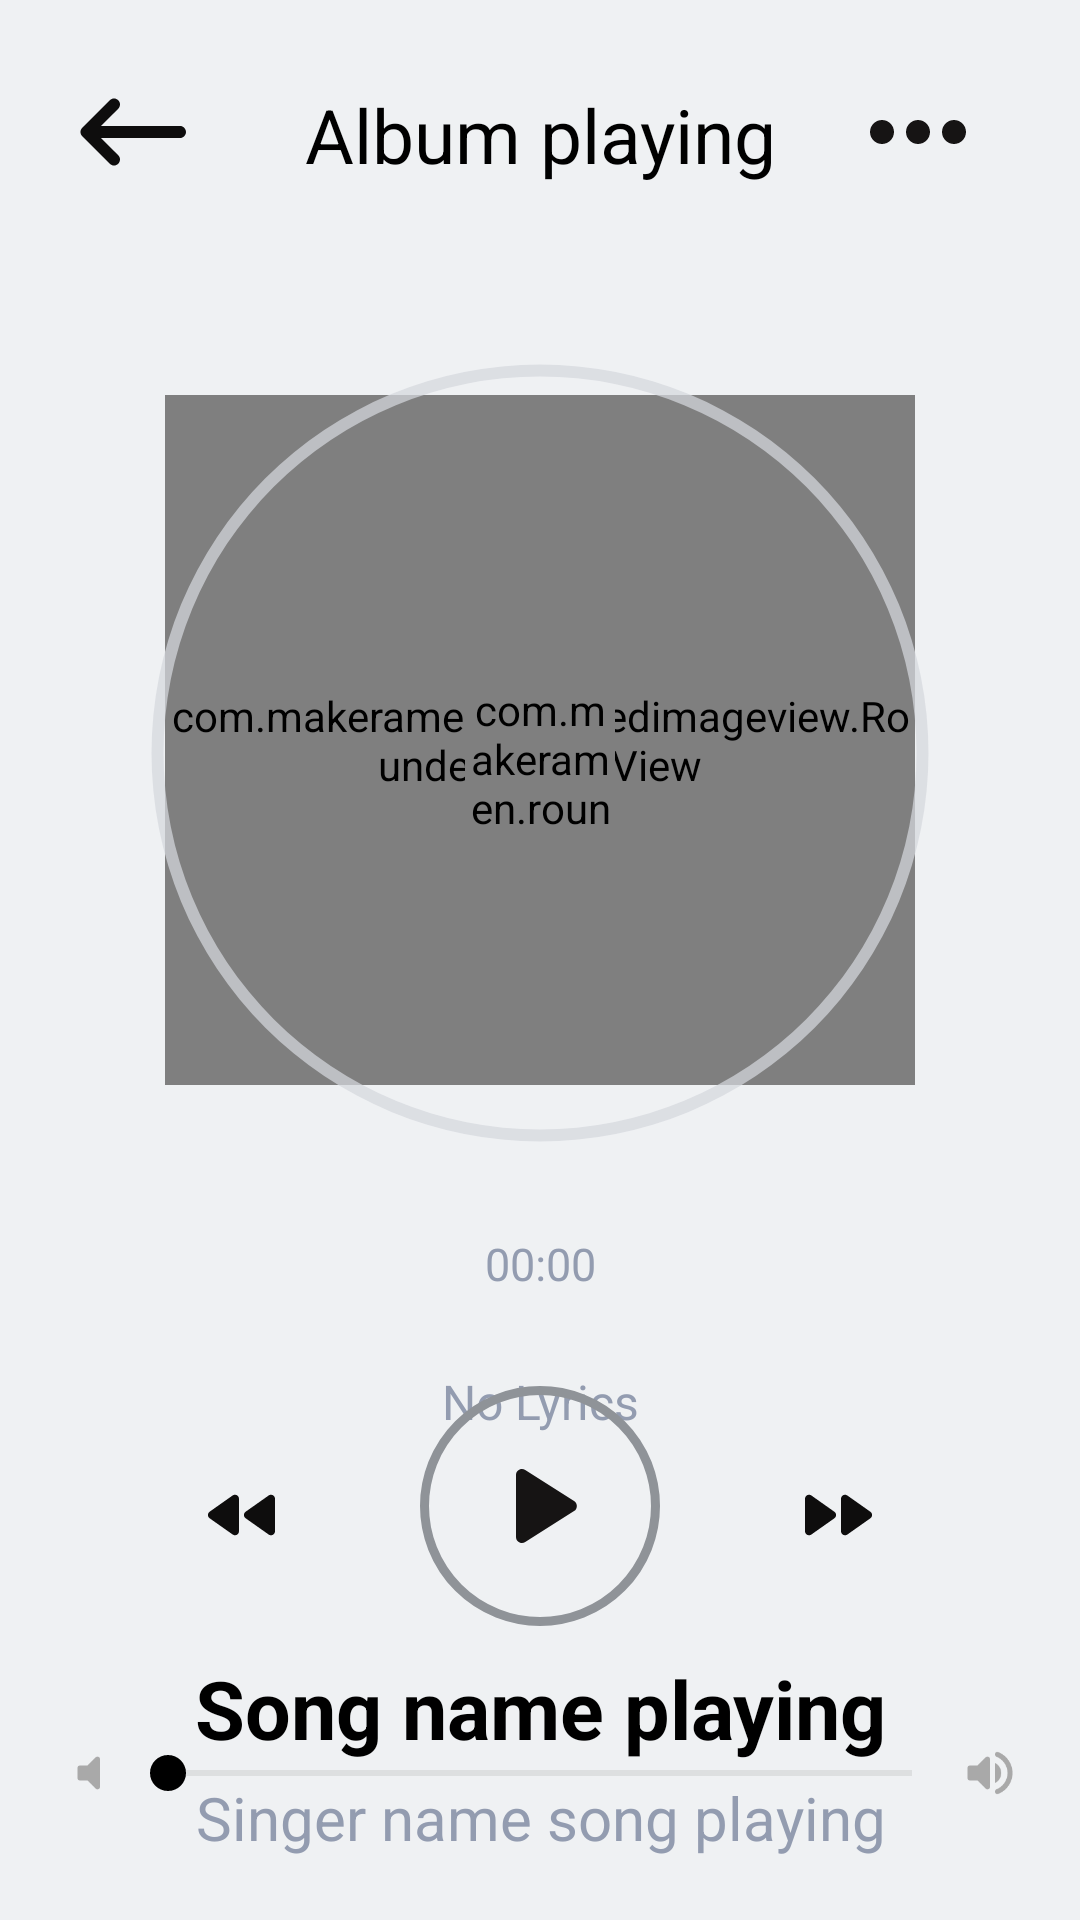

Reconstruct the res/layout file that produces this screen, plus the resources it refers to.
<!-- AndroidManifest.xml: application theme SplashScreen -->
<!-- res/layout/activity_player_4xx.xml -->
<?xml version="1.0" encoding="utf-8"?>
<RelativeLayout xmlns:android="http://schemas.android.com/apk/res/android"
    xmlns:app="http://schemas.android.com/apk/res-auto"
    xmlns:tools="http://schemas.android.com/tools"
    android:layout_width="match_parent"
    android:layout_height="match_parent"
    android:padding="20dp"
    android:background="#eff1f3"
    >

    <ImageButton
        android:id="@+id/imgButtonBack"
        android:layout_width="wrap_content"
        android:layout_height="wrap_content"
        android:background="@android:color/transparent"
        android:clickable="true"
        android:contentDescription="back"
        android:focusable="true"
        android:foreground="@drawable/item_click_anim"
        android:src="@drawable/ic_round_keyboard_backspace_48" />

    <TextView
        android:id="@+id/txtAlbumNamePlaying"
        android:layout_width="wrap_content"
        android:layout_height="wrap_content"
        android:layout_centerHorizontal="true"
        android:gravity="center"
        android:layout_marginTop="8dp"
        android:text="Album playing"
        android:textColor="@color/black"
        android:textSize="25sp" />

    <ImageView
        android:id="@+id/imgMenuSongPlayingActivity"
        android:layout_width="wrap_content"
        android:layout_height="wrap_content"
        android:layout_alignParentRight="true"
        android:layout_marginEnd="10dp"
        android:src="@drawable/ic_baseline_more_horiz_48" />

    <com.makeramen.roundedimageview.RoundedImageView
        android:layout_width="250dp"
        android:layout_height="230dp"
        android:layout_below="@+id/txtAlbumNamePlaying"
        android:layout_centerHorizontal="true"
        android:layout_marginTop="70dp"
        android:id="@+id/imgViewAlbumPlayingImage"
        android:src="@drawable/lorde_melodrama"
        app:riv_oval="true" />

    <com.makeramen.roundedimageview.RoundedImageView
        android:src="@drawable/ic_baseline_circle_24"
        android:layout_centerHorizontal="true"
        android:layout_marginTop="207dp"
        android:layout_width="50dp"
        android:layout_height="50dp"
        app:riv_oval="true"/>

    <ProgressBar
        android:id="@+id/playProgress"
        style="@style/Widget.AppCompat.ProgressBar.Horizontal"
        android:layout_width="match_parent"
        android:layout_height="300dp"
        android:layout_centerHorizontal="true"
        android:layout_marginTop="81dp"
        android:progressDrawable="@drawable/circular_progress_bar_4xx"
        android:rotation="-90" />

    <TextView
        android:id="@+id/txtTimeSongPlaying"
        android:layout_width="match_parent"
        android:layout_height="wrap_content"
        android:layout_below="@id/playProgress"
        android:layout_marginTop="10dp"
        android:gravity="center_horizontal"
        android:text="00:00"
        android:textColor="#939cb0"
        android:textSize="15sp" />

    <ScrollView
        android:id="@+id/scrollLyrics"
        android:layout_width="match_parent"
        android:layout_height="80dp"
        android:layout_below="@+id/txtTimeSongPlaying"
        android:layout_marginTop="25dp">

        <androidx.appcompat.widget.AppCompatTextView
            android:id="@+id/txtLyrics"
            style="@style/LyricStyle"
            android:layout_width="match_parent"
            android:layout_height="wrap_content"
            android:gravity="center"
            android:text="No Lyrics"
            android:textColor="#939cb0" />

    </ScrollView>

    <TextView
        android:id="@+id/txtSongNamePlaying"
        android:layout_width="wrap_content"
        android:layout_height="wrap_content"
        android:layout_below="@+id/scrollLyrics"
        android:layout_centerHorizontal="true"
        android:layout_marginTop="15dp"
        android:gravity="center"
        android:text="Song name playing"
        android:textColor="@color/black"
        android:textSize="27sp"
        android:textStyle="bold" />

    <TextView
        android:id="@+id/txtSingerNameSongPlaying"
        android:layout_width="wrap_content"
        android:layout_height="wrap_content"
        android:layout_below="@+id/txtSongNamePlaying"
        android:layout_centerHorizontal="true"
        android:layout_marginTop="5dp"
        android:gravity="center"
        android:text="Singer name song playing"
        android:textColor="#939cb0"
        android:textSize="20sp" />

    <ImageButton
        android:id="@+id/prevSongButton"
        android:layout_width="wrap_content"
        android:layout_height="wrap_content"
        android:layout_above="@+id/seekBarVolume"
        android:layout_marginEnd="35dp"
        android:layout_marginBottom="53dp"
        android:layout_toLeftOf="@+id/play_pause_layout"
        android:background="@android:color/transparent"
        android:clickable="true"
        android:contentDescription="Previous"
        android:focusable="true"
        android:foreground="@drawable/item_click_anim"
        android:minWidth="48dp"
        android:minHeight="48dp"
        android:src="@drawable/previous_song_icon" />

    <LinearLayout
        android:id="@+id/play_pause_layout"
        android:layout_width="80dp"
        android:layout_height="80dp"
        android:layout_above="@+id/seekBarVolume"
        android:layout_centerInParent="true"
        android:layout_marginBottom="40dp"
        android:background="@drawable/circle_layout"
        android:orientation="horizontal">

        <ImageButton
            android:id="@+id/playSongButton"
            android:layout_width="wrap_content"
            android:layout_height="wrap_content"
            android:layout_gravity="center"
            android:layout_marginStart="16dp"
            android:background="@android:color/transparent"
            android:clickable="true"
            android:contentDescription="Play"
            android:focusable="true"
            android:foreground="@drawable/item_click_anim"
            android:minWidth="48dp"
            android:minHeight="48dp"
            android:src="@drawable/ic_round_play_arrow_48" />


    </LinearLayout>

    <ImageButton
        android:id="@+id/nextSongButton"
        android:layout_width="wrap_content"
        android:layout_height="wrap_content"
        android:layout_above="@+id/seekBarVolume"
        android:layout_marginStart="35dp"
        android:layout_marginBottom="53dp"
        android:layout_toRightOf="@+id/play_pause_layout"
        android:background="@android:color/transparent"
        android:clickable="true"
        android:contentDescription="Next"
        android:focusable="true"
        android:foreground="@drawable/item_click_anim"
        android:minWidth="48dp"
        android:minHeight="48dp"
        android:src="@drawable/next_song_icon" />

    <ImageView
        android:layout_width="wrap_content"
        android:layout_height="wrap_content"
        android:layout_alignParentBottom="true"
        android:layout_marginBottom="13dp"
        android:layout_toLeftOf="@+id/seekBarVolume"
        android:src="@drawable/ic_round_volume_mute_32" />

    <SeekBar
        android:id="@+id/seekBarVolume"
        android:layout_width="280dp"
        android:layout_height="wrap_content"
        android:layout_alignParentBottom="true"
        android:layout_centerInParent="true"
        android:layout_marginBottom="20dp"
        android:progressBackgroundTint="@android:color/darker_gray"
        android:progressTint="@color/black"
        android:thumbTint="@color/black" />

    <ImageView
        android:layout_width="wrap_content"
        android:layout_height="wrap_content"
        android:layout_alignParentBottom="true"
        android:layout_marginBottom="13dp"
        android:layout_toRightOf="@+id/seekBarVolume"
        android:src="@drawable/ic_round_volume_up_32" />



</RelativeLayout>
<!-- resources referenced by this layout -->
<resources>
  <color name="black">#000000</color>
  <!-- drawable circle_layout (drawable) -->
  <?xml version="1.0" encoding="utf-8"?>
  <shape xmlns:android="http://schemas.android.com/apk/res/android"
      android:shape="oval">
      <stroke android:color="#8F9398"
          android:width="3dp"/>
  </shape>
  <!-- drawable ic_baseline_more_horiz_48 (drawable) -->
  <vector android:autoMirrored="true" android:height="48dp"
      android:tint="#161414" android:viewportHeight="24"
      android:viewportWidth="24" android:width="48dp" xmlns:android="http://schemas.android.com/apk/res/android">
      <path android:fillColor="@android:color/white" android:pathData="M6,10c-1.1,0 -2,0.9 -2,2s0.9,2 2,2 2,-0.9 2,-2 -0.9,-2 -2,-2zM18,10c-1.1,0 -2,0.9 -2,2s0.9,2 2,2 2,-0.9 2,-2 -0.9,-2 -2,-2zM12,10c-1.1,0 -2,0.9 -2,2s0.9,2 2,2 2,-0.9 2,-2 -0.9,-2 -2,-2z"/>
  </vector>
  <!-- drawable ic_round_keyboard_backspace_48 (drawable) -->
  <vector android:autoMirrored="true" android:height="48dp"
      android:tint="#0E0D0D" android:viewportHeight="24"
      android:viewportWidth="24" android:width="48dp" xmlns:android="http://schemas.android.com/apk/res/android">
      <path android:fillColor="@android:color/white" android:pathData="M20,11H6.83l2.88,-2.88c0.39,-0.39 0.39,-1.02 0,-1.41 -0.39,-0.39 -1.02,-0.39 -1.41,0L3.71,11.3c-0.39,0.39 -0.39,1.02 0,1.41L8.3,17.3c0.39,0.39 1.02,0.39 1.41,0 0.39,-0.39 0.39,-1.02 0,-1.41L6.83,13H20c0.55,0 1,-0.45 1,-1s-0.45,-1 -1,-1z"/>
  </vector>
  <!-- drawable ic_round_play_arrow_48 (drawable) -->
  <vector android:autoMirrored="true" android:height="48dp"
      android:tint="#161414" android:viewportHeight="24"
      android:viewportWidth="24" android:width="48dp" xmlns:android="http://schemas.android.com/apk/res/android">
      <path android:fillColor="@android:color/white" android:pathData="M8,6.82v10.36c0,0.79 0.87,1.27 1.54,0.84l8.14,-5.18c0.62,-0.39 0.62,-1.29 0,-1.69L9.54,5.98C8.87,5.55 8,6.03 8,6.82z"/>
  </vector>
  <!-- drawable ic_round_volume_mute_32 (drawable) -->
  <vector android:autoMirrored="true" android:height="32dp"
      android:tint="#A9A9A9" android:viewportHeight="24"
      android:viewportWidth="24" android:width="32dp" xmlns:android="http://schemas.android.com/apk/res/android">
      <path android:fillColor="@android:color/white" android:pathData="M7,10v4c0,0.55 0.45,1 1,1h3l3.29,3.29c0.63,0.63 1.71,0.18 1.71,-0.71V6.41c0,-0.89 -1.08,-1.34 -1.71,-0.71L11,9H8c-0.55,0 -1,0.45 -1,1z"/>
  </vector>
  <!-- drawable item_click_anim (drawable) -->
  <?xml version="1.0" encoding="utf-8"?>
  <ripple xmlns:android="http://schemas.android.com/apk/res/android"
      android:color="#AAAAAA">
      <item
          android:id="@android:id/mask"
          android:drawable="@color/colorPrimaryDark" />
  </ripple>
  <!-- drawable next_song_icon (drawable) -->
  <vector android:autoMirrored="true" android:height="32dp"
      android:tint="#0E0D0D" android:viewportHeight="24"
      android:viewportWidth="24" android:width="32dp" xmlns:android="http://schemas.android.com/apk/res/android">
      <path android:fillColor="@android:color/white" android:pathData="M5.58,16.89l5.77,-4.07c0.56,-0.4 0.56,-1.24 0,-1.63L5.58,7.11C4.91,6.65 4,7.12 4,7.93v8.14c0,0.81 0.91,1.28 1.58,0.82zM13,7.93v8.14c0,0.81 0.91,1.28 1.58,0.82l5.77,-4.07c0.56,-0.4 0.56,-1.24 0,-1.63l-5.77,-4.07c-0.67,-0.47 -1.58,0 -1.58,0.81z"/>
  </vector>
  <style name="LyricStyle">
          <item name="android:textSize">16sp</item>
      </style>
  <style name="SplashScreen" parent="Theme.MaterialComponents.Light.NoActionBar">
          <item name="android:windowBackground">@drawable/splash_screen</item>
          <item name="android:statusBarColor">@color/white</item>
      </style>
  <!-- drawable splash_screen (drawable) -->
  <?xml version="1.0" encoding="utf-8"?>
  <layer-list xmlns:android="http://schemas.android.com/apk/res/android">
      <item android:drawable="@color/white"/>
      <item android:drawable="@drawable/music_login_logo_2"
          android:gravity="center"/>
  
  </layer-list>
  <color name="white">#FFFFFFFF</color>
  <!-- not gathered from this repository: default colours our renderer supplied (Android Studio template values) -->
  <color name="colorPrimaryDark">#FF3700B3</color>
</resources>
